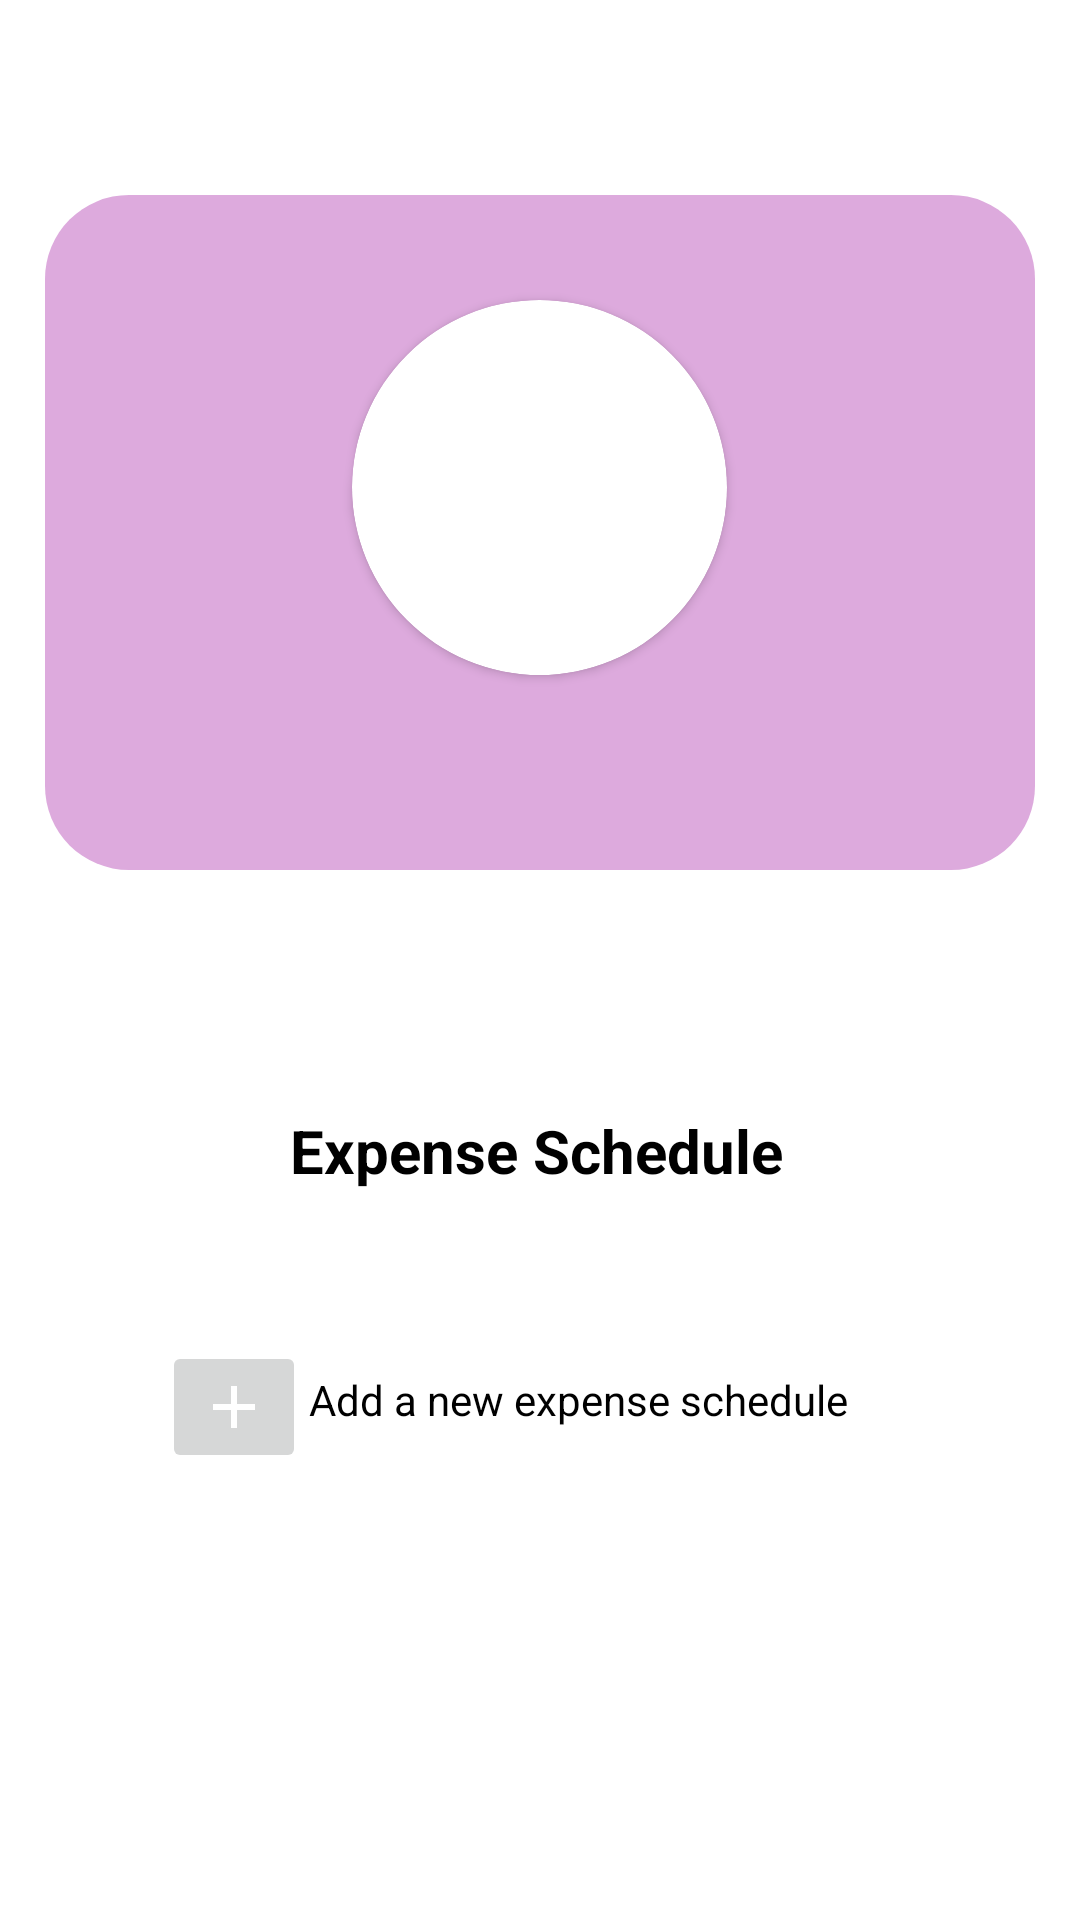

Write the Android layout XML for this screen, with the resource values it uses.
<!-- AndroidManifest.xml: application theme Theme.Fortuna -->
<!-- res/layout/fragment_settings.xml -->
<?xml version="1.0" encoding="utf-8"?>
<androidx.constraintlayout.widget.ConstraintLayout xmlns:android="http://schemas.android.com/apk/res/android"
    xmlns:app="http://schemas.android.com/apk/res-auto"
    xmlns:tools="http://schemas.android.com/tools"
    android:layout_width="match_parent"
    android:layout_height="match_parent"
    tools:context=".views.SettingsFragment">

    

    
    
    <RelativeLayout
        android:id="@+id/relativeLayout2"
        android:layout_width="330dp"
        android:layout_height="225dp"
        android:layout_marginStart="35dp"
        android:layout_marginTop="65dp"
        android:layout_marginEnd="35dp"
        android:background="@drawable/user_card"
        app:layout_constraintEnd_toEndOf="parent"
        app:layout_constraintStart_toStartOf="parent"
        app:layout_constraintTop_toTopOf="parent">

        
        <androidx.cardview.widget.CardView
            android:layout_width="125dp"
            android:layout_height="125dp"
            android:layout_centerHorizontal="true"
            android:layout_marginTop="35dp"
            app:cardCornerRadius="125dp">

            <ImageView
                android:id="@+id/userIcon"
                android:layout_width="match_parent"
                android:layout_height="match_parent"
                android:layout_centerHorizontal="true"
                android:layout_marginTop="0dp"
                android:clickable="true"
                android:src="@drawable/user" />
        </androidx.cardview.widget.CardView>


        
        <TextView
            android:id="@+id/userText"
            android:layout_width="wrap_content"
            android:layout_height="wrap_content"
            android:layout_centerHorizontal="true"
            android:layout_marginTop="170dp"
            android:text=""
            android:textColor="@color/white"
            android:textSize="20dp"
            android:textStyle="bold" />

    </RelativeLayout>

    
    <RelativeLayout
        android:layout_width="250dp"
        android:layout_height="0dp"
        android:layout_marginStart="25dp"
        android:layout_marginTop="80dp"
        android:layout_marginEnd="25dp"
        android:layout_marginBottom="100dp"
        app:layout_constraintBottom_toBottomOf="parent"
        app:layout_constraintEnd_toEndOf="@+id/relativeLayout2"
        app:layout_constraintHorizontal_bias="0.466"
        app:layout_constraintStart_toStartOf="@+id/relativeLayout2"
        app:layout_constraintTop_toBottomOf="@+id/relativeLayout2"
        app:layout_constraintVertical_bias="0.253">

        
        <TextView
            android:id="@+id/textView2"
            android:layout_width="wrap_content"
            android:layout_height="wrap_content"
            android:layout_centerHorizontal="true"
            android:text="Expense Schedule"
            android:textColor="@color/black"
            android:textSize="20dp"
            android:textStyle="bold" />

        
        <ImageButton
            android:id="@+id/imageButton3"
            android:layout_width="wrap_content"
            android:layout_height="wrap_content"
            android:layout_below="@id/textView2"
            android:layout_marginTop="50dp"
            android:src="@drawable/ic_add" />

        
        <TextView
            android:id="@+id/textView4"
            android:layout_width="wrap_content"
            android:layout_height="wrap_content"
            android:layout_below="@id/textView2"
            android:layout_marginLeft="1dp"
            android:layout_marginTop="60dp"
            android:layout_toRightOf="@id/imageButton3"
            android:text="Add a new expense schedule"
            android:textColor="@color/black" />

    </RelativeLayout>

</androidx.constraintlayout.widget.ConstraintLayout>
<!-- resources referenced by this layout -->
<resources>
  <color name="black">#FF000000</color>
  <color name="white">#FFFFFFFF</color>
  <!-- drawable ic_add (drawable) -->
  <vector xmlns:android="http://schemas.android.com/apk/res/android"
      android:width="24dp"
      android:height="24dp"
      android:viewportWidth="24"
      android:viewportHeight="24">
  
    <path
        android:fillColor="#FFFFFFFF"
        android:pathData="M19,13h-6v6h-2v-6H5v-2h6V5h2v6h6v2z"/>
  </vector>
  <!-- drawable user_card (drawable) -->
  <?xml version="1.0" encoding="utf-8"?>
  <shape xmlns:android="http://schemas.android.com/apk/res/android">
  
      <solid android:color="@color/magenta"/>
      <size
          android:width="305dp"
          android:height="200dp"
          />
  
      <corners android:radius="28dp"/>
  </shape>
  <style name="Theme.Fortuna" parent="Theme.MaterialComponents.DayNight.NoActionBar">
          
          <item name="colorPrimary">@color/main</item>
          <item name="colorPrimaryVariant">@color/main</item>
          <item name="colorOnPrimary">@color/white</item>
  
          
          <item name="android:statusBarColor" tools:targetApi="l">?attr/colorPrimaryVariant</item>
          
      </style>
  <color name="magenta">#DDAADD</color>
  <color name="main">#004C5F</color>
</resources>
